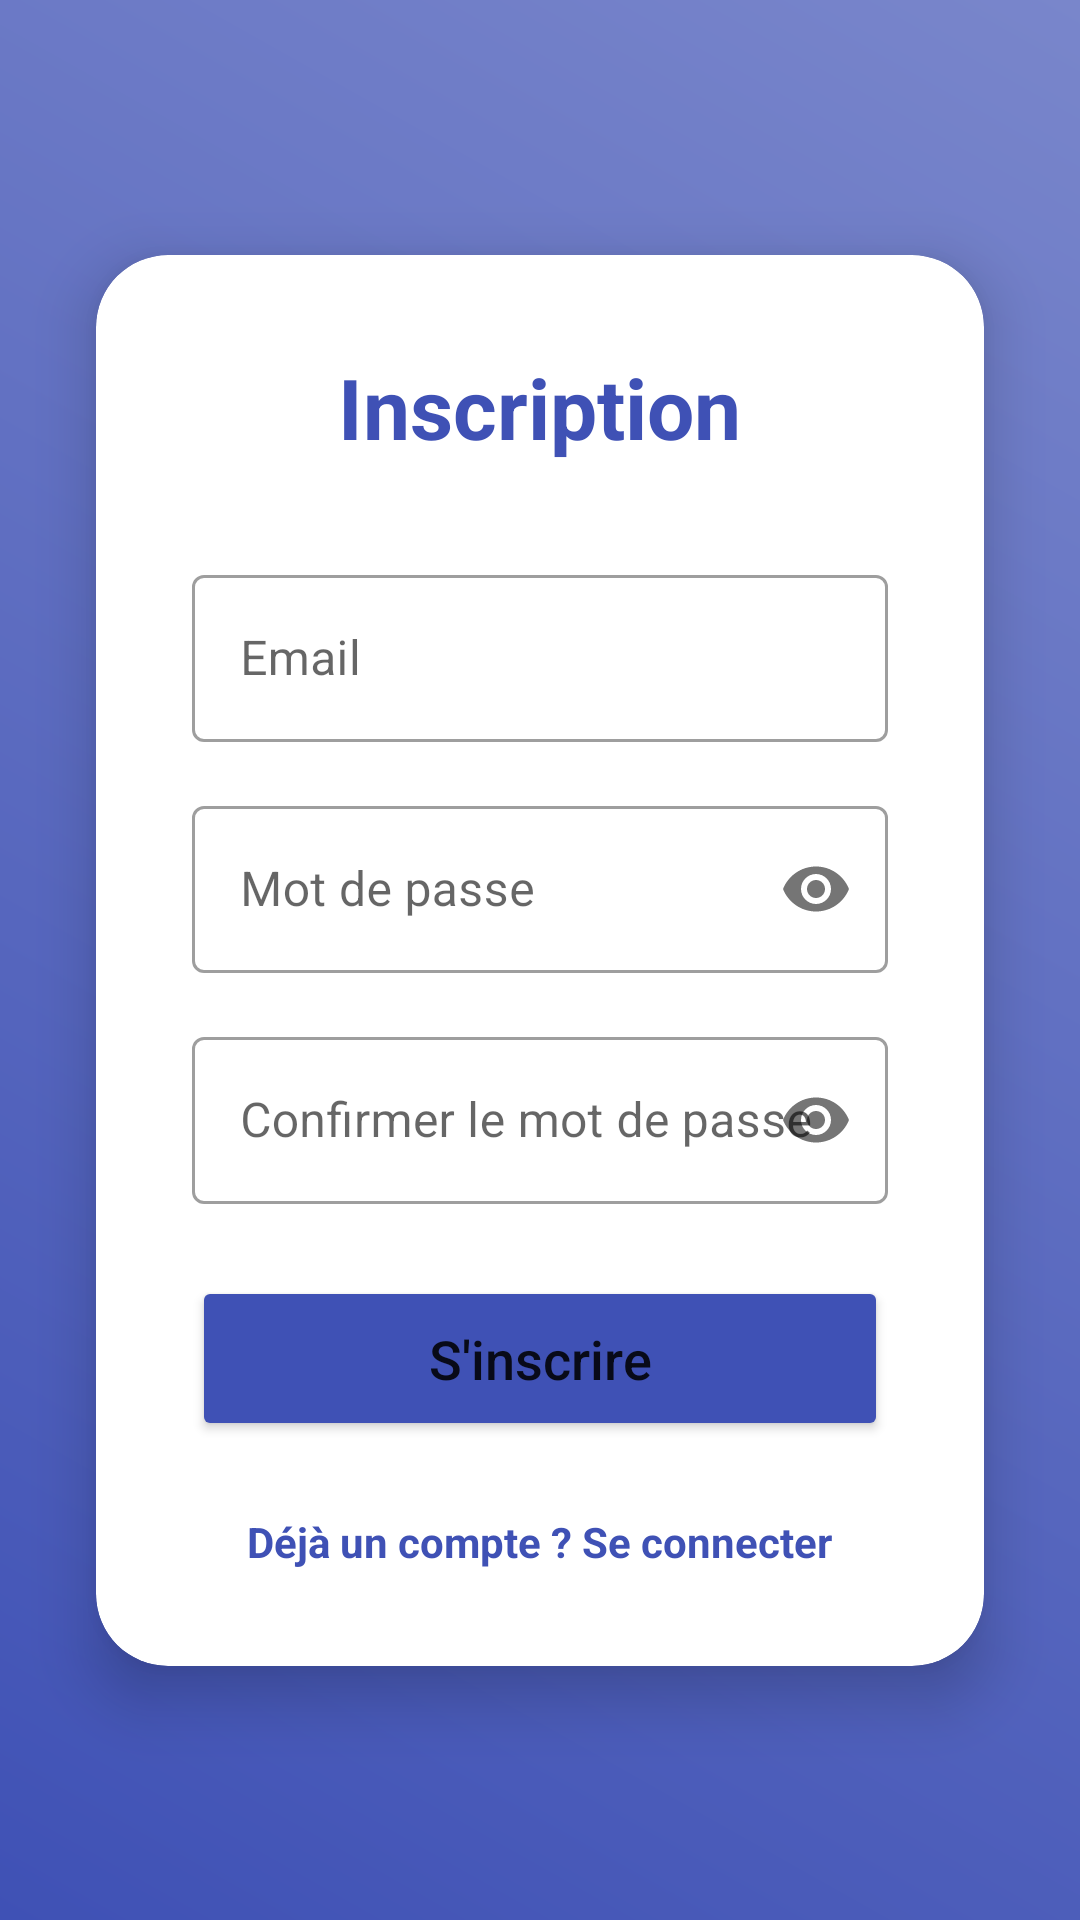

The Android layout XML behind this screen, and the referenced resources:
<!-- AndroidManifest.xml: application theme Theme.Quiz_elmarghani -->
<!-- res/layout/activity_register.xml -->
<?xml version="1.0" encoding="utf-8"?>

<androidx.constraintlayout.widget.ConstraintLayout xmlns:android="http://schemas.android.com/apk/res/android"
    xmlns:app="http://schemas.android.com/apk/res-auto"
    xmlns:tools="http://schemas.android.com/tools"
    android:layout_width="match_parent"
    android:layout_height="match_parent"
    android:background="@drawable/gradient_bg">

    <androidx.cardview.widget.CardView
        android:layout_width="0dp"
        android:layout_height="wrap_content"
        android:layout_marginStart="32dp"
        android:layout_marginEnd="32dp"
        app:cardCornerRadius="24dp"
        app:cardElevation="12dp"
        app:layout_constraintBottom_toBottomOf="parent"
        app:layout_constraintEnd_toEndOf="parent"
        app:layout_constraintStart_toStartOf="parent"
        app:layout_constraintTop_toTopOf="parent">

        <LinearLayout
            android:layout_width="match_parent"
            android:layout_height="wrap_content"
            android:gravity="center"
            android:orientation="vertical"
            android:padding="32dp">

            <TextView
                android:layout_width="wrap_content"
                android:layout_height="wrap_content"
                android:layout_marginBottom="32dp"
                android:text="Inscription"
                android:textColor="#3F51B5"
                android:textSize="28sp"
                android:textStyle="bold" />

            <com.google.android.material.textfield.TextInputLayout
                style="@style/Widget.MaterialComponents.TextInputLayout.OutlinedBox"
                android:layout_width="match_parent"
                android:layout_height="wrap_content"
                android:layout_marginBottom="16dp"
                android:hint="Email">

                <com.google.android.material.textfield.TextInputEditText
                    android:id="@+id/emailRegister"
                    android:layout_width="match_parent"
                    android:layout_height="wrap_content"
                    android:inputType="textEmailAddress" />
            </com.google.android.material.textfield.TextInputLayout>

            <com.google.android.material.textfield.TextInputLayout
                style="@style/Widget.MaterialComponents.TextInputLayout.OutlinedBox"
                android:layout_width="match_parent"
                android:layout_height="wrap_content"
                android:layout_marginBottom="16dp"
                android:hint="Mot de passe"
                app:passwordToggleEnabled="true">

                <com.google.android.material.textfield.TextInputEditText
                    android:id="@+id/passwordRegister"
                    android:layout_width="match_parent"
                    android:layout_height="wrap_content"
                    android:inputType="textPassword" />
            </com.google.android.material.textfield.TextInputLayout>

            <com.google.android.material.textfield.TextInputLayout
                style="@style/Widget.MaterialComponents.TextInputLayout.OutlinedBox"
                android:layout_width="match_parent"
                android:layout_height="wrap_content"
                android:layout_marginBottom="24dp"
                android:hint="Confirmer le mot de passe"
                app:passwordToggleEnabled="true">

                <com.google.android.material.textfield.TextInputEditText
                    android:id="@+id/confirmPasswordRegister"
                    android:layout_width="match_parent"
                    android:layout_height="wrap_content"
                    android:inputType="textPassword" />
            </com.google.android.material.textfield.TextInputLayout>

            <Button
                android:id="@+id/btnRegister"
                android:layout_width="match_parent"
                android:layout_height="55dp"
                android:backgroundTint="#3F51B5"
                android:text="S'inscrire"
                android:textAllCaps="false"
                android:textSize="18sp"
                app:cornerRadius="12dp" />

            <TextView
                android:id="@+id/tvGoToLogin"
                android:layout_width="wrap_content"
                android:layout_height="wrap_content"
                android:layout_marginTop="24dp"
                android:text="Déjà un compte ? Se connecter"
                android:textColor="#3F51B5"
                android:textStyle="bold" />

        </LinearLayout>
    </androidx.cardview.widget.CardView>

</androidx.constraintlayout.widget.ConstraintLayout>
<!-- resources referenced by this layout -->
<resources>
  <!-- drawable gradient_bg (drawable) -->
  <?xml version="1.0" encoding="utf-8"?>
  
  <shape xmlns:android="http://schemas.android.com/apk/res/android">
      <gradient
          android:startColor="#3F51B5"
          android:endColor="#7986CB"
          android:angle="45" />
  </shape>
  <style name="Theme.Quiz_elmarghani" parent="Base.Theme.Quiz_elmarghani" />
  <style name="Base.Theme.Quiz_elmarghani" parent="Theme.MaterialComponents.DayNight.NoActionBar">
          
          <item name="colorPrimary">@color/colorPrimary</item>
          <item name="colorPrimaryVariant">@color/colorPrimaryDark</item>
          <item name="colorOnPrimary">@color/white</item>
          
          <item name="colorSecondary">@color/colorAccent</item>
          <item name="colorOnSecondary">@color/black</item>
          
          <item name="android:statusBarColor">@color/colorPrimaryDark</item>
      </style>
  <color name="colorPrimary">#3F51B5</color>
  <color name="colorPrimaryDark">#303F9F</color>
  <color name="white">#FFFFFFFF</color>
  <color name="colorAccent">#FF4081</color>
  <color name="black">#FF000000</color>
</resources>
